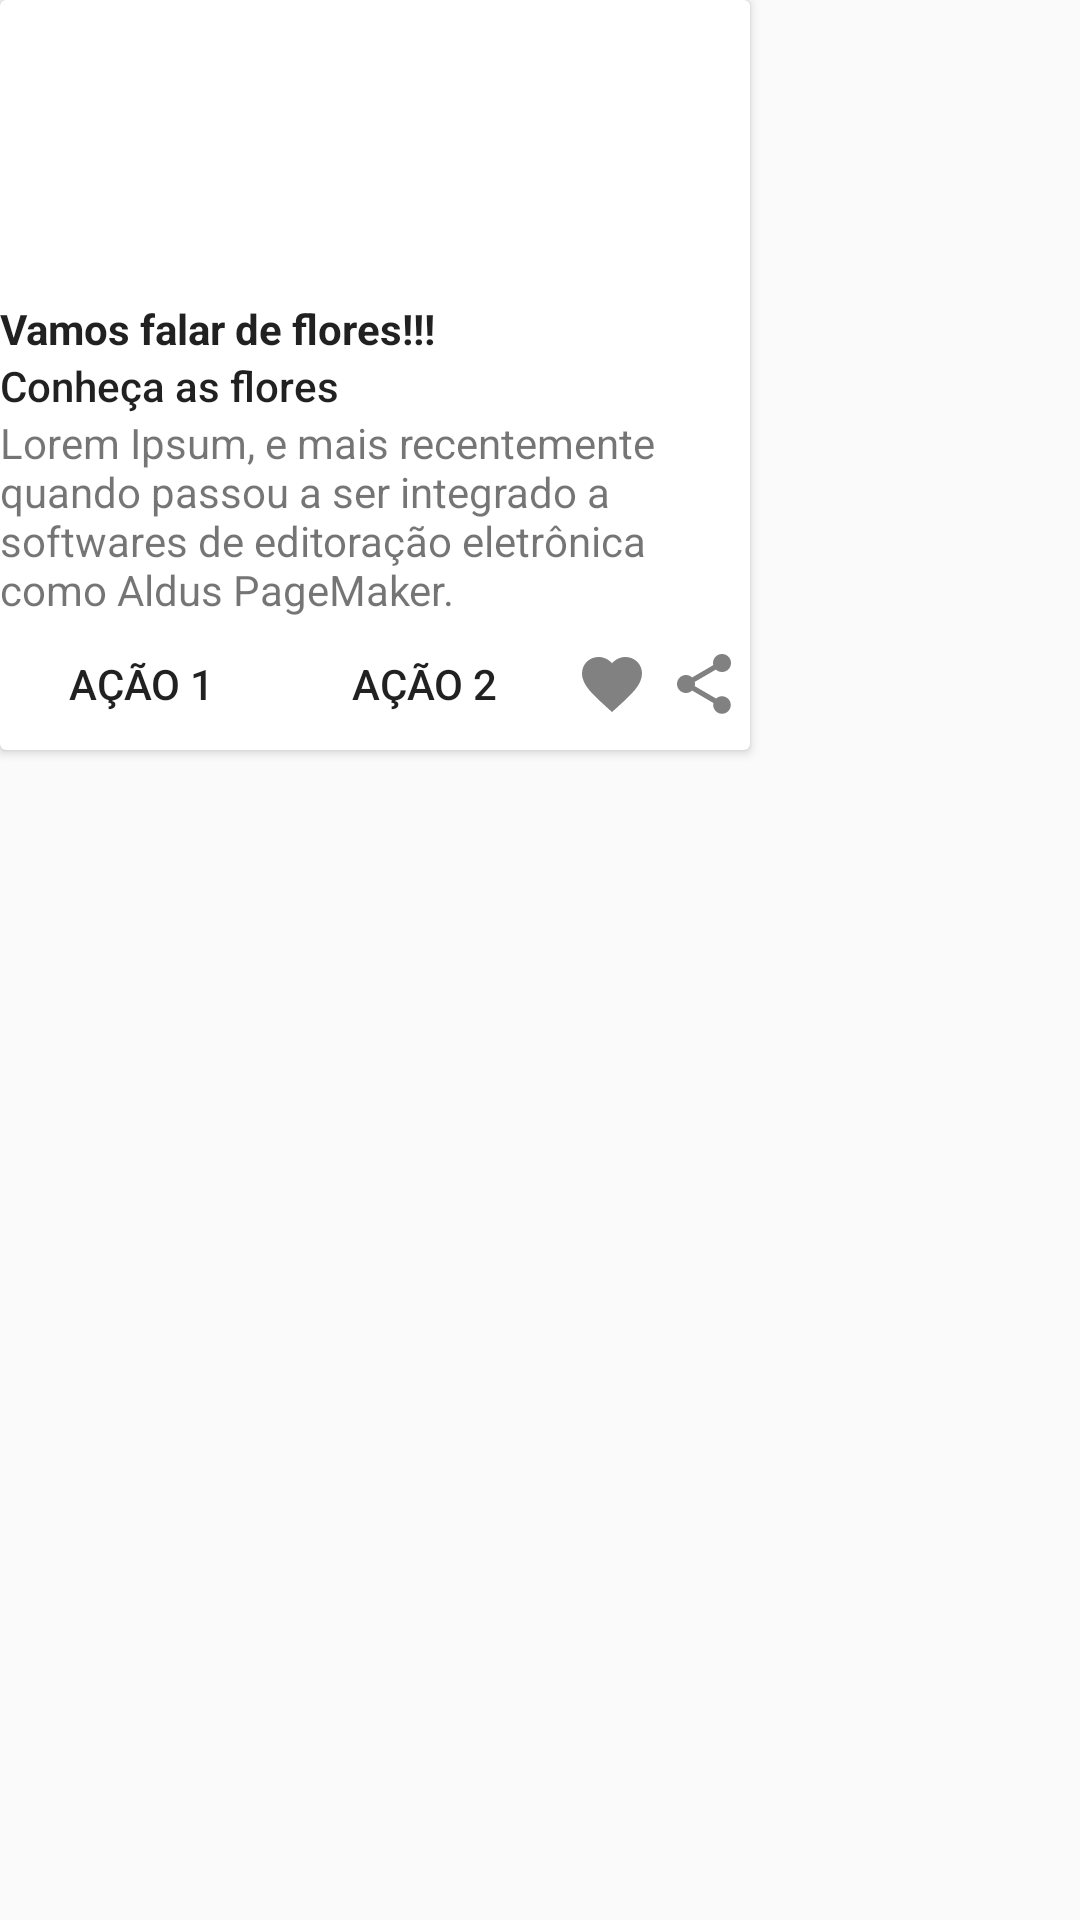

This screen was rendered from an Android layout file. Write that file and the resources it references.
<!-- AndroidManifest.xml: application theme AppTheme -->
<!-- res/layout/card_layout.xml -->
<?xml version="1.0" encoding="utf-8"?>
<LinearLayout xmlns:android="http://schemas.android.com/apk/res/android"
    xmlns:app="http://schemas.android.com/apk/res-auto"
    xmlns:tools="http://schemas.android.com/tools"
    android:layout_width="match_parent"
    android:layout_height="match_parent"
    android:layout_margin="20dp"
    android:orientation="vertical"
    tools:context=".Card_Activity">

    <androidx.cardview.widget.CardView
        android:layout_width="250dp"
        android:layout_height="250dp">

        <LinearLayout
            android:layout_width="match_parent"
            android:layout_height="wrap_content"
            android:orientation="vertical">

            <ImageView
                android:layout_width="match_parent"
                android:layout_height="100dp"
                android:scaleType="centerCrop"
                android:src="@drawable/flores" />

            <LinearLayout
                android:layout_width="match_parent"
                android:layout_height="wrap_content"
                android:orientation="vertical">

                <TextView
                    style="@style/TextAppearance.AppCompat.Body1"
                    android:layout_width="wrap_content"
                    android:layout_height="wrap_content"
                    android:text="Vamos falar de flores!!!"
                    android:textStyle="bold" />

                <TextView
                    style="@style/TextAppearance.AppCompat.Body2"
                    android:layout_width="wrap_content"
                    android:layout_height="wrap_content"
                    android:text="Conheça as flores" />

                <TextView
                    style="@style/TextAppearance.AppCompat.Small"
                    android:layout_width="wrap_content"
                    android:layout_height="wrap_content"
                    android:text="Lorem Ipsum, e mais recentemente quando passou a ser integrado a softwares de editoração eletrônica como Aldus PageMaker." />
            </LinearLayout>

            <LinearLayout
                android:layout_width="match_parent"
                android:layout_height="wrap_content"
                android:orientation="horizontal">

                <Button
                    android:id="@+id/btnAcao1"
                    style="@style/Widget.AppCompat.Button.Borderless"
                    android:layout_width="wrap_content"
                    android:layout_height="wrap_content"
                    android:layout_weight="1"
                    android:text="Ação 1" />

                <Button
                    android:id="@+id/btnAcao2"
                    style="@style/Widget.AppCompat.Button.Borderless"
                    android:layout_width="wrap_content"
                    android:layout_height="wrap_content"
                    android:layout_weight="1"
                    android:text="Ação 2" />

                <ImageView
                    android:id="@+id/imgFavoritos"
                    android:layout_width="wrap_content"
                    android:layout_height="wrap_content"
                    android:layout_marginTop="10dp"
                    android:layout_weight="1"
                    android:clickable="true"
                    android:src="@drawable/ic_favorite" />

                <ImageView
                    android:id="@+id/imgCompartilhamento"
                    android:layout_width="wrap_content"
                    android:layout_height="wrap_content"
                    android:layout_marginTop="10dp"
                    android:layout_weight="1"
                    android:clickable="true"
                    android:src="@drawable/ic_share" />
            </LinearLayout>
        </LinearLayout>
    </androidx.cardview.widget.CardView>


</LinearLayout>
<!-- resources referenced by this layout -->
<resources>
  <!-- drawable ic_favorite (drawable) -->
  <vector xmlns:android="http://schemas.android.com/apk/res/android"
          android:width="24dp"
          android:height="24dp"
          android:viewportWidth="24.0"
          android:viewportHeight="24.0">
      <path
          android:fillColor="#818181"
          android:pathData="M12,21.35l-1.45,-1.32C5.4,15.36 2,12.28 2,8.5 2,5.42 4.42,3 7.5,3c1.74,0 3.41,0.81 4.5,2.09C13.09,3.81 14.76,3 16.5,3 19.58,3 22,5.42 22,8.5c0,3.78 -3.4,6.86 -8.55,11.54L12,21.35z"/>
  </vector>
  <!-- drawable ic_share (drawable) -->
  <vector xmlns:android="http://schemas.android.com/apk/res/android"
          android:width="24dp"
          android:height="24dp"
          android:viewportWidth="24.0"
          android:viewportHeight="24.0">
      <path
          android:fillColor="#818181"
          android:pathData="M18,16.08c-0.76,0 -1.44,0.3 -1.96,0.77L8.91,12.7c0.05,-0.23 0.09,-0.46 0.09,-0.7s-0.04,-0.47 -0.09,-0.7l7.05,-4.11c0.54,0.5 1.25,0.81 2.04,0.81 1.66,0 3,-1.34 3,-3s-1.34,-3 -3,-3 -3,1.34 -3,3c0,0.24 0.04,0.47 0.09,0.7L8.04,9.81C7.5,9.31 6.79,9 6,9c-1.66,0 -3,1.34 -3,3s1.34,3 3,3c0.79,0 1.5,-0.31 2.04,-0.81l7.12,4.16c-0.05,0.21 -0.08,0.43 -0.08,0.65 0,1.61 1.31,2.92 2.92,2.92 1.61,0 2.92,-1.31 2.92,-2.92s-1.31,-2.92 -2.92,-2.92z"/>
  </vector>
  <style name="AppTheme" parent="Theme.AppCompat.Light.DarkActionBar">
          
          <item name="colorPrimary">@color/colorPrimary</item>
          <item name="colorPrimaryDark">@color/colorPrimaryDark</item>
          <item name="colorAccent">@color/colorAccent</item>
  
      </style>
  <color name="colorPrimary">#6200EE</color>
  <color name="colorPrimaryDark">#3700B3</color>
  <color name="colorAccent">#166A62</color>
</resources>
